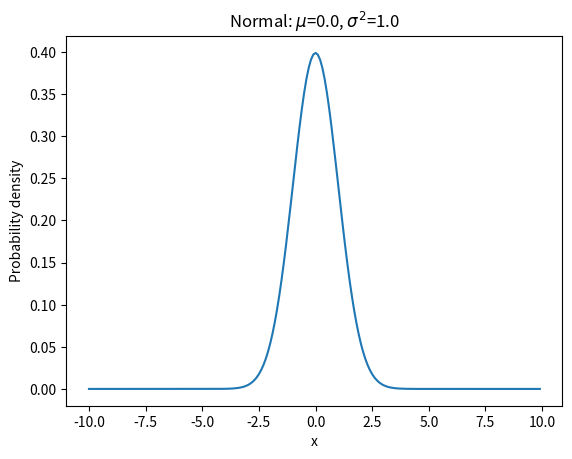

Python code for this plot:
#E(X) = μ, Var(X) = σ2

import numpy as np
import matplotlib.pyplot as plt
import math
from scipy import stats

mu = 0 #mean
sigma = 1 #Standard deviation
x = np.arange(-10,10,0.1)

y = stats.norm.pdf(x,0,1)
plt.plot(x,y)
plt.title("Normal: $\mu$=%.1f, $\sigma^2$=%.1f" %(mu,sigma))
plt.xlabel('x')
plt.ylabel('Probability density') #probability of ovserving each of these observations
plt.show()
